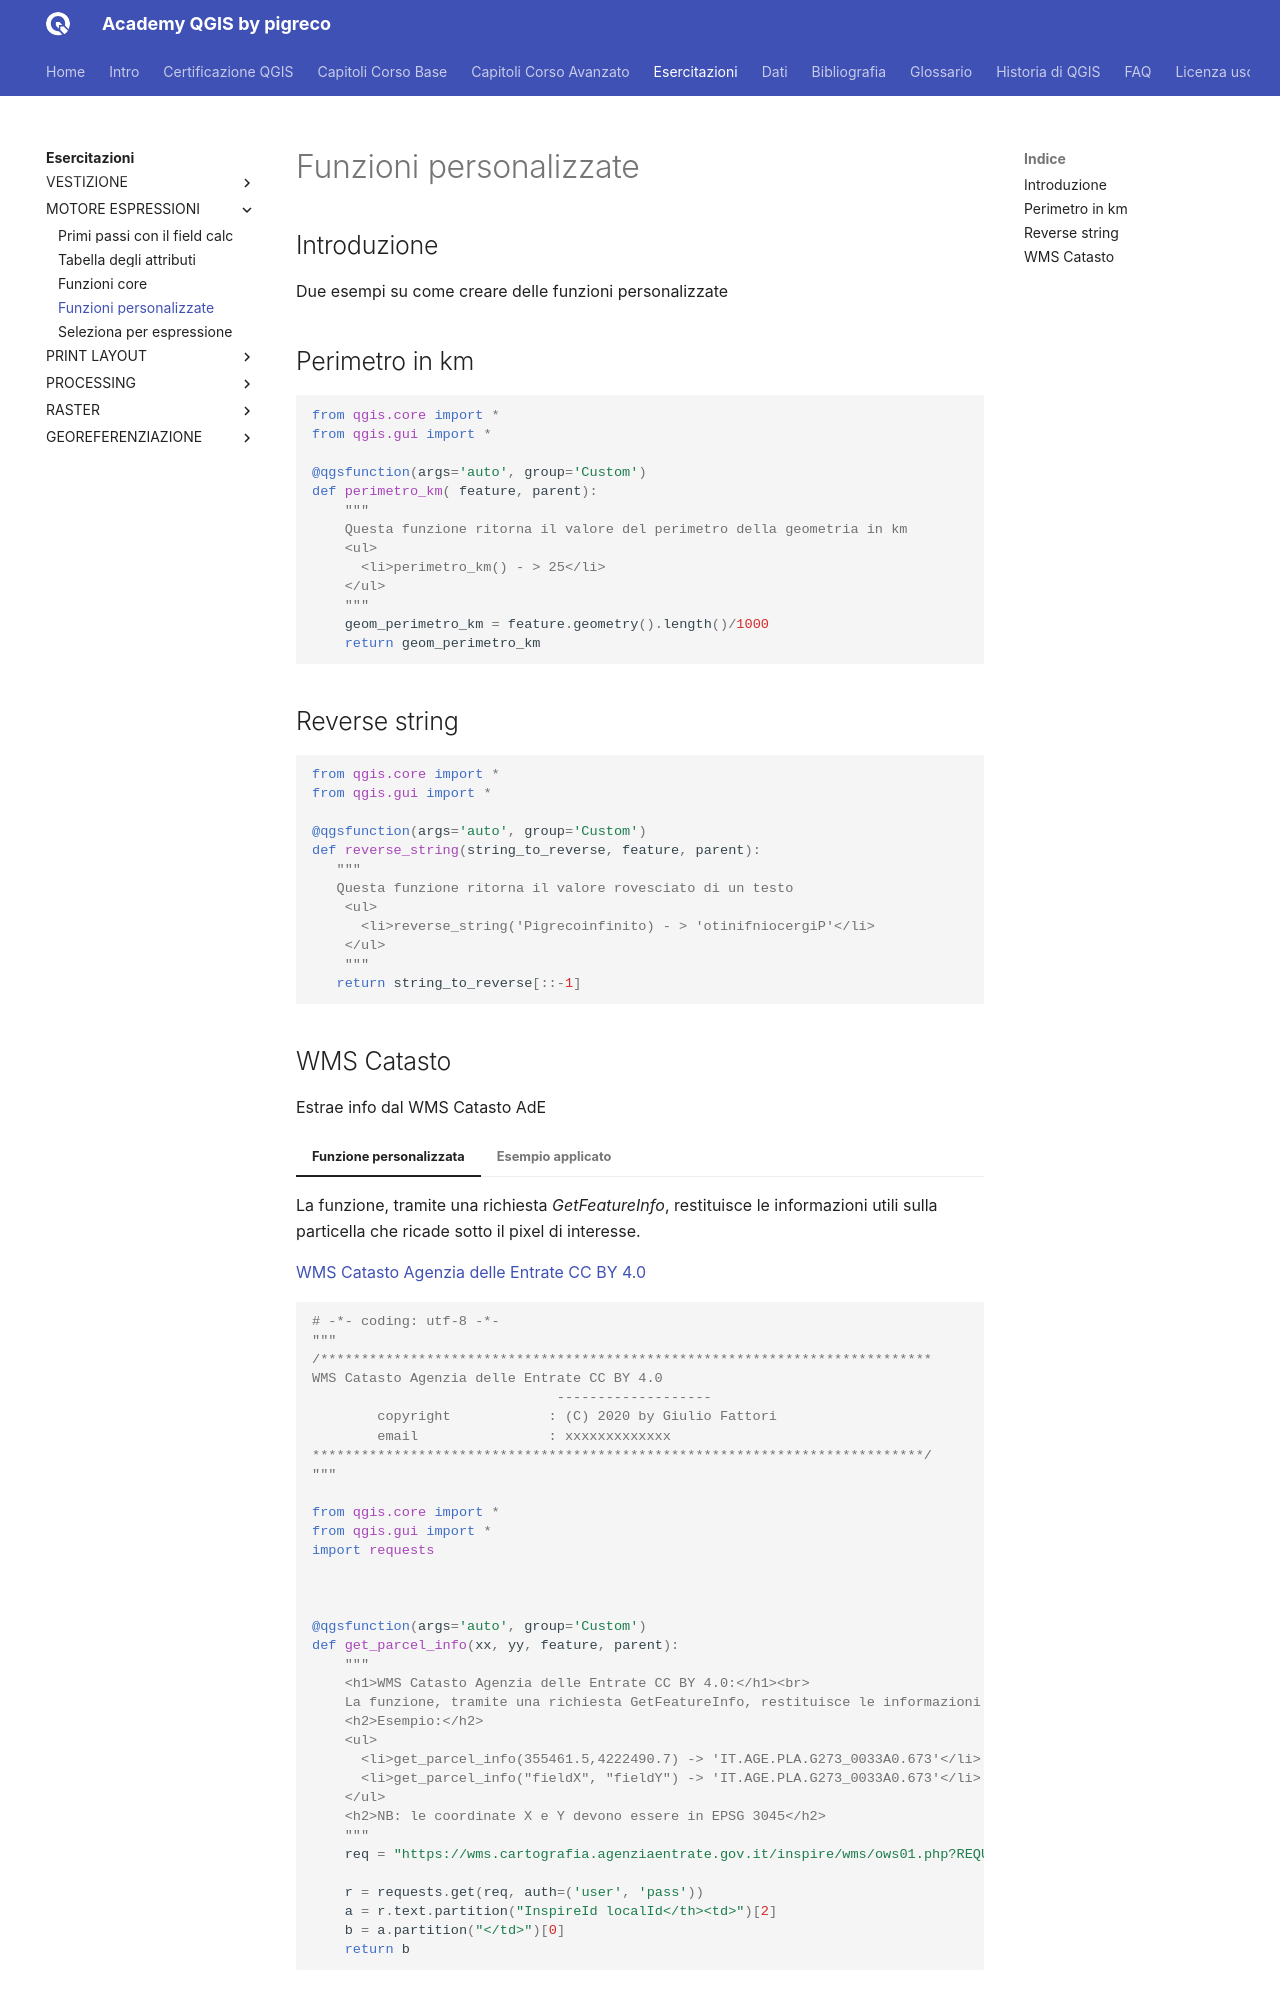

repository: pigreco/academy_qgis_pigreco · page: esercitazioni/motore_espressioni/014_es_funzioni_personalizzate.html · generator: mkdocs

---
hide:
  # - navigation
  # - toc
title: Funzioni personalizzate
description: Primi passi con il field calc di QGIS 3.x
---

# Funzioni personalizzate

## Introduzione

Due esempi su come creare delle funzioni personalizzate

## Perimetro in km

```py
from qgis.core import *
from qgis.gui import *

@qgsfunction(args='auto', group='Custom')
def perimetro_km( feature, parent):
    """ 
    Questa funzione ritorna il valore del perimetro della geometria in km
    <ul>
      <li>perimetro_km() - > 25</li>
    </ul>
    """
    geom_perimetro_km = feature.geometry().length()/1000
    return geom_perimetro_km
```

## Reverse string

```py
from qgis.core import *
from qgis.gui import *

@qgsfunction(args='auto', group='Custom')
def reverse_string(string_to_reverse, feature, parent):
   """ 
   Questa funzione ritorna il valore rovesciato di un testo
    <ul>
      <li>reverse_string('Pigrecoinfinito) - > 'otinifniocergiP'</li>
    </ul>
    """
   return string_to_reverse[::-1]
```
